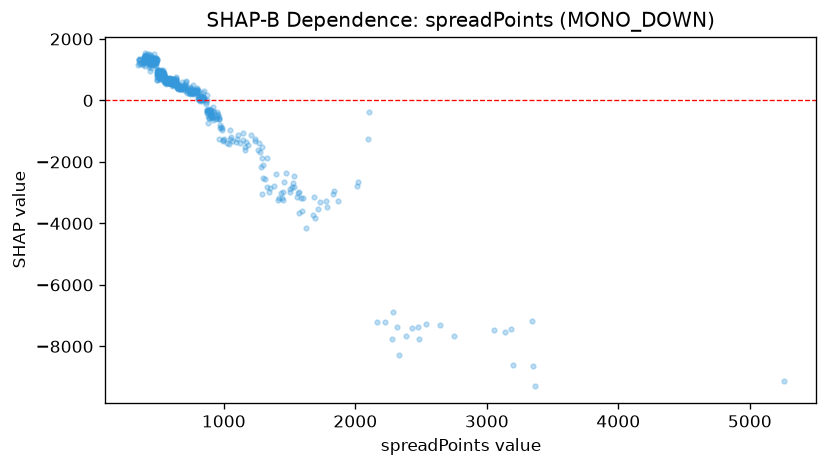

Data behind this chart, as committed beside it:
feature_value, shap_value
634.0, 672.2
491.0, 895.9
533.0, 806.9
613.0, 620.6
595.0, 580
587.0, 587.4
569.0, 608.3
584.0, 582
571.0, 723.5
474.0, 1234
431.0, 1209
572.0, 641.2
685.0, 502.5
465.0, 1145
487.0, 1247
607.0, 670.3
451.0, 1319
478.0, 1309
481.0, 1248
552.0, 797
565.0, 589.2
593.0, 590.8
505.0, 867.2
554.0, 702.4
458.0, 1324
524.0, 801.6
523.0, 792.1
482.0, 1247
536.0, 930.1
534.0, 894.8
525.0, 958.1
589.0, 588.3
516.0, 878
539.0, 934.8
610.0, 649.5
600.0, 571.5
537.0, 919.5
503.0, 969.4
610.0, 636.5
531.0, 879.8
754.0, 331
480.0, 1257
584.0, 692.2
551.0, 743.4
552.0, 719.2
496.0, 940
572.0, 614.2
521.0, 814.4
542.0, 890.7
642.0, 550.5
619.0, 540.2
669.0, 404.5
499.0, 980.4
562.0, 605
534.0, 883.7
563.0, 733.3
559.0, 679.6
834.0, 76.78
601.0, 655.2
621.0, 699.3
... 580 more rows
